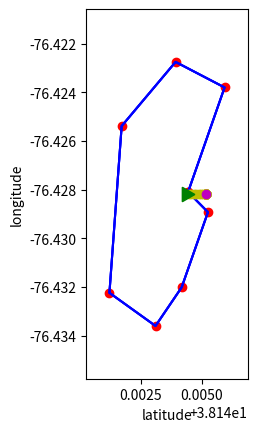

This figure's Python source:

# CREATE A SEARCHING ALGORITHM FOR PLANE

import numpy as np
import math
from matplotlib import pyplot as plt
from matplotlib import animation


# ---------------------------------------------------------
# plot points
# ---------------------------------------------------------

# import points
searchGridPoints = [{
            "latitude": 38.1444444444444,
            "longitude": -76.4280916666667
        },
        {
            "latitude": 38.1459444444444,
            "longitude": -76.4237944444445
        },
        {
            "latitude": 38.1439305555556,
            "longitude": -76.4227444444444
        },
        {
            "latitude": 38.1417138888889,
            "longitude": -76.4253805555556
        },
        {
            "latitude": 38.1412111111111,
            "longitude": -76.4322361111111
        },
        {
            "latitude": 38.1431055555556,
            "longitude": -76.4335972222222
        },
        {
            "latitude": 38.1441805555556,
            "longitude": -76.4320111111111
        },
        {
            "latitude": 38.1452611111111,
            "longitude": -76.4289194444444
        },
        {
            "latitude": 38.1444444444444,
            "longitude": -76.4280916666667
        }
    ]


    

# create figure and axis
fig, ax = plt.subplots()
xdata, ydata = [], []
ln, = plt.plot([], [], 'ro')

# axis boundaries on grid
minX = 90
maxX = -90
minY = 180
maxY = -180


for pt in searchGridPoints :
    xvalue = pt["latitude"]
    yvalue = pt["longitude"]
    xdata.append(xvalue)
    ydata.append(yvalue)
    
    # find maximum and minimum values
    if (xvalue > maxX):
        maxX = xvalue
    if (xvalue < minX):
        minX = xvalue
    if (yvalue > maxY):
        maxY = yvalue
    if (yvalue < minY):
        minY = yvalue


lengthx = maxX - minX
lengthy = maxY - minY
# initialize background frame
def init():
    ax.set_xlim(minX - lengthx * 0.2, maxX + lengthx * 0.2)
    ax.set_ylim(minY - lengthy * 0.2, maxY + lengthy * 0.2)
    ax.plot(xdata, ydata, 'b')
    ax.set_aspect('equal')
    ax.set_xlabel("latitude")
    ax.set_ylabel("longitude")
    createPts()
    return ln,

# update function
def update(frame):
    global prevPlanePts, prevCamPts, prevConnectorPts, planeAngle
    
    
    planeAngle %= 2 * math.pi
    if (planeAngle < 0):
        planeAngle += 2 * math.pi

    # commands, implement algorithm here
    moveToPts(pts)
    
    # remove previous points for visual clarity
    if (frame > 0):
        prevPlanePts.remove()
        prevCamPts.remove()
        #prevConnectorPts.remove()
    prevPlanePts, = ax.plot(planePosX, planePosY, marker = (3, 0, 30+planeAngle*180/math.pi), markersize = 12, color='green') # plot plane
    ax.plot(cameraPosX, cameraPosY, 'yo') # plot searched points
    #prevConnectorPts, = ax.plot([planePosX, cameraPosX], [planePosY, cameraPosY], color = 'black', linewidth = 3) # connect plane and camera
    prevCamPts, = ax.plot(cameraPosX, cameraPosY, 'mo') # plot camera current position
    
    #ax.plot(minX + frame * lengthx / 10, minY + frame * lengthy / 10, 'go')
    ln.set_data(xdata, ydata)
    return ln,

# CONSTANTS - ENTER VALUES FOR THESE DEPENDING ON PROPERTIES OF PLANE/CAMERA
planeRadius = 0.002
cameraRadius = 0.002
distToCamera = 0.0008
planeSpeed = 0.0001
# variables for properties of the plane and the camera
planePosX = (maxX + minX) / 2
planePosY = (maxY + minY) / 2
planeAngle = 0
planeAngleSpeed = math.pi / 40
cameraPosX = planePosX + distToCamera * math.cos(planeAngle)
cameraPosY = planePosY + distToCamera * math.sin(planeAngle)
curPt = 0
pts = []

def moveForward():
    global planePosX
    global planePosY
    planePosX += planeSpeed * math.cos(planeAngle)
    planePosY += planeSpeed * math.sin(planeAngle)
    setCamera()

def turn(turnby):
    global planeAngle
    planeAngle += turnby
    setCamera()

def setCamera():
    global cameraPosX
    global cameraPosY
    cameraPosX = planePosX + distToCamera * math.cos(planeAngle)
    cameraPosY = planePosY + distToCamera * math.sin(planeAngle)
    
def turnTo(x, y):
    global planeAngle, planePosX, planePosY
    if (math.fabs(x - planePosX) <= 0.01):
        if (y - planePosY < 0):
            difX = 0.001
        else:
            difX = -0.001
    else:
        difX = x - planePosX
    if (math.fabs(y - planePosY) <= 0.01):
        if (x - planePosX < 0):
            difY = 0.001
        else:
            difY = -0.001
    else:
        difY = y - planePosY
    targetAngle = math.atan((difY) / (difX))
    targetAngle += (difX < 0) * math.pi
    '''
    difX = x - planePosX
    difY = y - planePosY
    if (math.fabs(difX) <= 0.01):
        if (difY > 0):
            targetAngle = math.pi / 2
        else:
            targetAngle = math.pi * 3 / 2
    elif (math.fabs(difY) <= 0.01):
        if (difX > 0):
            targetAngle = 0
        else:
            targetAngle = math.pi
    else:
        targetAngle = math.atan((y - planePosY) / (difX))
        targetAngle += (difX < 0) * math.pi
    
    '''
    if (planeAngle > targetAngle):
        turn(-planeAngleSpeed)
    elif (planeAngle <= targetAngle):
        turn(planeAngleSpeed)
    setCamera()
    
def moveTo(x, y):
    
    if (math.sqrt((planePosX - x) ** 2 + (planePosY - y) ** 2) > planeSpeed * 5):
        moveForward()
    
    
    return True
    #=--------------
    if (math.fabs(x - planePosX) <= 0.01):
        if (y - planePosY < 0):
            difX = 0.001
        else:
            difX = -0.001
    else:
        difX = x - planePosX
    if (math.fabs(y - planePosY) <= 0.01):
        if (x - planePosX < 0):
            difY = 0.001
        else:
            difY = -0.001
    else:
        difY = y - planePosY
    targetAngle = math.atan((difY) / (difX))
    targetAngle += (difX < 0) * math.pi
   
    if (math.fabs(targetAngle - planeAngle) > planeAngleSpeed * 2 and math.sqrt((planePosX - x) ** 2 + (planePosY - y) ** 2) > planeSpeed * 5):
        turnTo(x, y)
        setCamera()
        return False
    
    if (math.sqrt((planePosX - x) ** 2 + (planePosY - y) ** 2) > planeSpeed * 5):
        moveForward()
        setCamera()
        return False
    
    return True
        
    

def moveToPts(pts):
    global curPt
    if (curPt < len(pts) and moveTo(pts[curPt][0], pts[curPt][1])) :
        curPt += 1
    setCamera()

def createPts():
    global pts
    pts = []
    for pt in searchGridPoints:
        pts.append([pt["latitude"], pt["longitude"]])
    #pts = [[minX, minY], [minX, maxY], [maxX, maxY], [maxX, minY]]
    return pts

   





# animate
ani = animation.FuncAnimation(fig, update, frames=np.linspace(0, 4*np.pi, 100), init_func = init, blit=True)
plt.show()

writergif = animation.PillowWriter(fps=30)
ani.save('PARTSearchAlgorithmVersion2.gif',writer=writergif)

# ---------------------------------------------------------
# create animation
# ---------------------------------------------------------

# ---------------------------------------------------------
# draw circle
# ---------------------------------------------------------


# ---------------------------------------------------------
# determine whether points have been searched or not while flying
# ---------------------------------------------------------